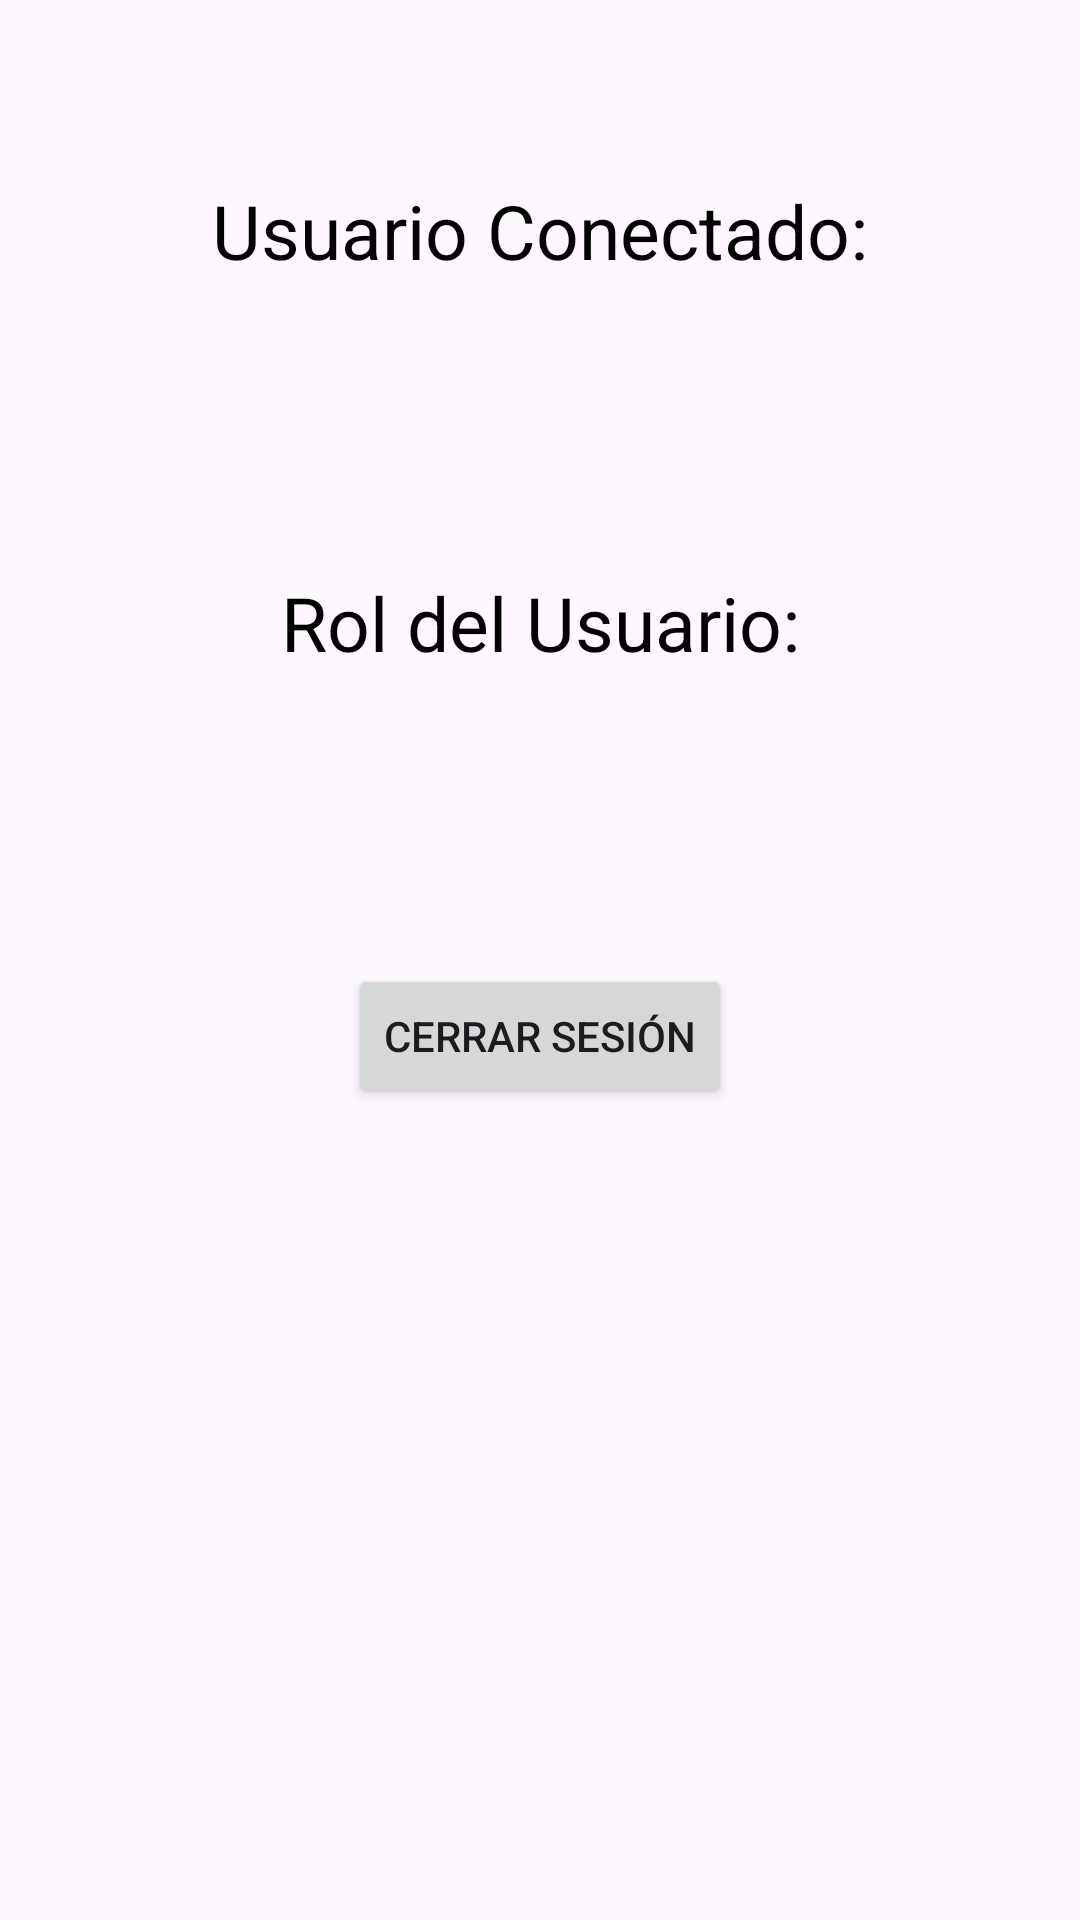

Layout XML and referenced resources for this Android screen:
<!-- AndroidManifest.xml: application theme Theme.AppFerreteria -->
<!-- res/layout/fragment_usuario.xml -->
<?xml version="1.0" encoding="utf-8"?>
<androidx.constraintlayout.widget.ConstraintLayout xmlns:android="http://schemas.android.com/apk/res/android"
    android:layout_width="match_parent"
    android:layout_height="match_parent"
    xmlns:app="http://schemas.android.com/apk/res-auto">

    <TextView
        android:id="@+id/UsuarioConectadoText"
        android:layout_width="wrap_content"
        android:layout_height="wrap_content"
        app:layout_constraintTop_toTopOf="parent"
        app:layout_constraintStart_toStartOf="parent"
        app:layout_constraintEnd_toEndOf="parent"
        android:text="Usuario Conectado:"
        android:textSize="25sp"
        android:textColor="@color/black"
        android:layout_marginTop="60dp"/>

    <TextView
        android:id="@+id/UsuarioConectado"
        android:layout_width="wrap_content"
        android:layout_height="wrap_content"
        app:layout_constraintTop_toBottomOf="@id/UsuarioConectadoText"
        app:layout_constraintStart_toStartOf="parent"
        app:layout_constraintEnd_toEndOf="parent"
        android:text=""
        android:textSize="20sp"
        android:textColor="@color/black"
        android:layout_marginTop="10dp"/>

    <TextView
        android:id="@+id/RolUsuarioText"
        android:layout_width="wrap_content"
        android:layout_height="wrap_content"
        app:layout_constraintTop_toBottomOf="@id/UsuarioConectado"
        app:layout_constraintStart_toStartOf="parent"
        app:layout_constraintEnd_toEndOf="parent"
        android:text="Rol del Usuario:"
        android:textSize="25sp"
        android:textColor="@color/black"
        android:layout_marginTop="60dp"/>

    <TextView
        android:id="@+id/RolUsuario"
        android:layout_width="wrap_content"
        android:layout_height="wrap_content"
        app:layout_constraintTop_toBottomOf="@id/RolUsuarioText"
        app:layout_constraintStart_toStartOf="parent"
        app:layout_constraintEnd_toEndOf="parent"
        android:text=""
        android:textSize="20sp"
        android:textColor="@color/black"
        android:layout_marginTop="10dp"/>

    <Button
        android:id="@+id/CerrarSesion"
        android:layout_width="wrap_content"
        android:layout_height="wrap_content"
        app:layout_constraintTop_toBottomOf="@id/RolUsuario"
        app:layout_constraintStart_toStartOf="parent"
        app:layout_constraintEnd_toEndOf="parent"
        android:layout_marginTop="60dp"
        android:text="Cerrar Sesión"/>



        

</androidx.constraintlayout.widget.ConstraintLayout>
<!-- resources referenced by this layout -->
<resources>
  <color name="black">#FF000000</color>
  <style name="Theme.AppFerreteria" parent="Base.Theme.AppFerreteria" />
  <style name="Base.Theme.AppFerreteria" parent="Theme.Material3.DayNight.NoActionBar">
          
          
      </style>
</resources>
